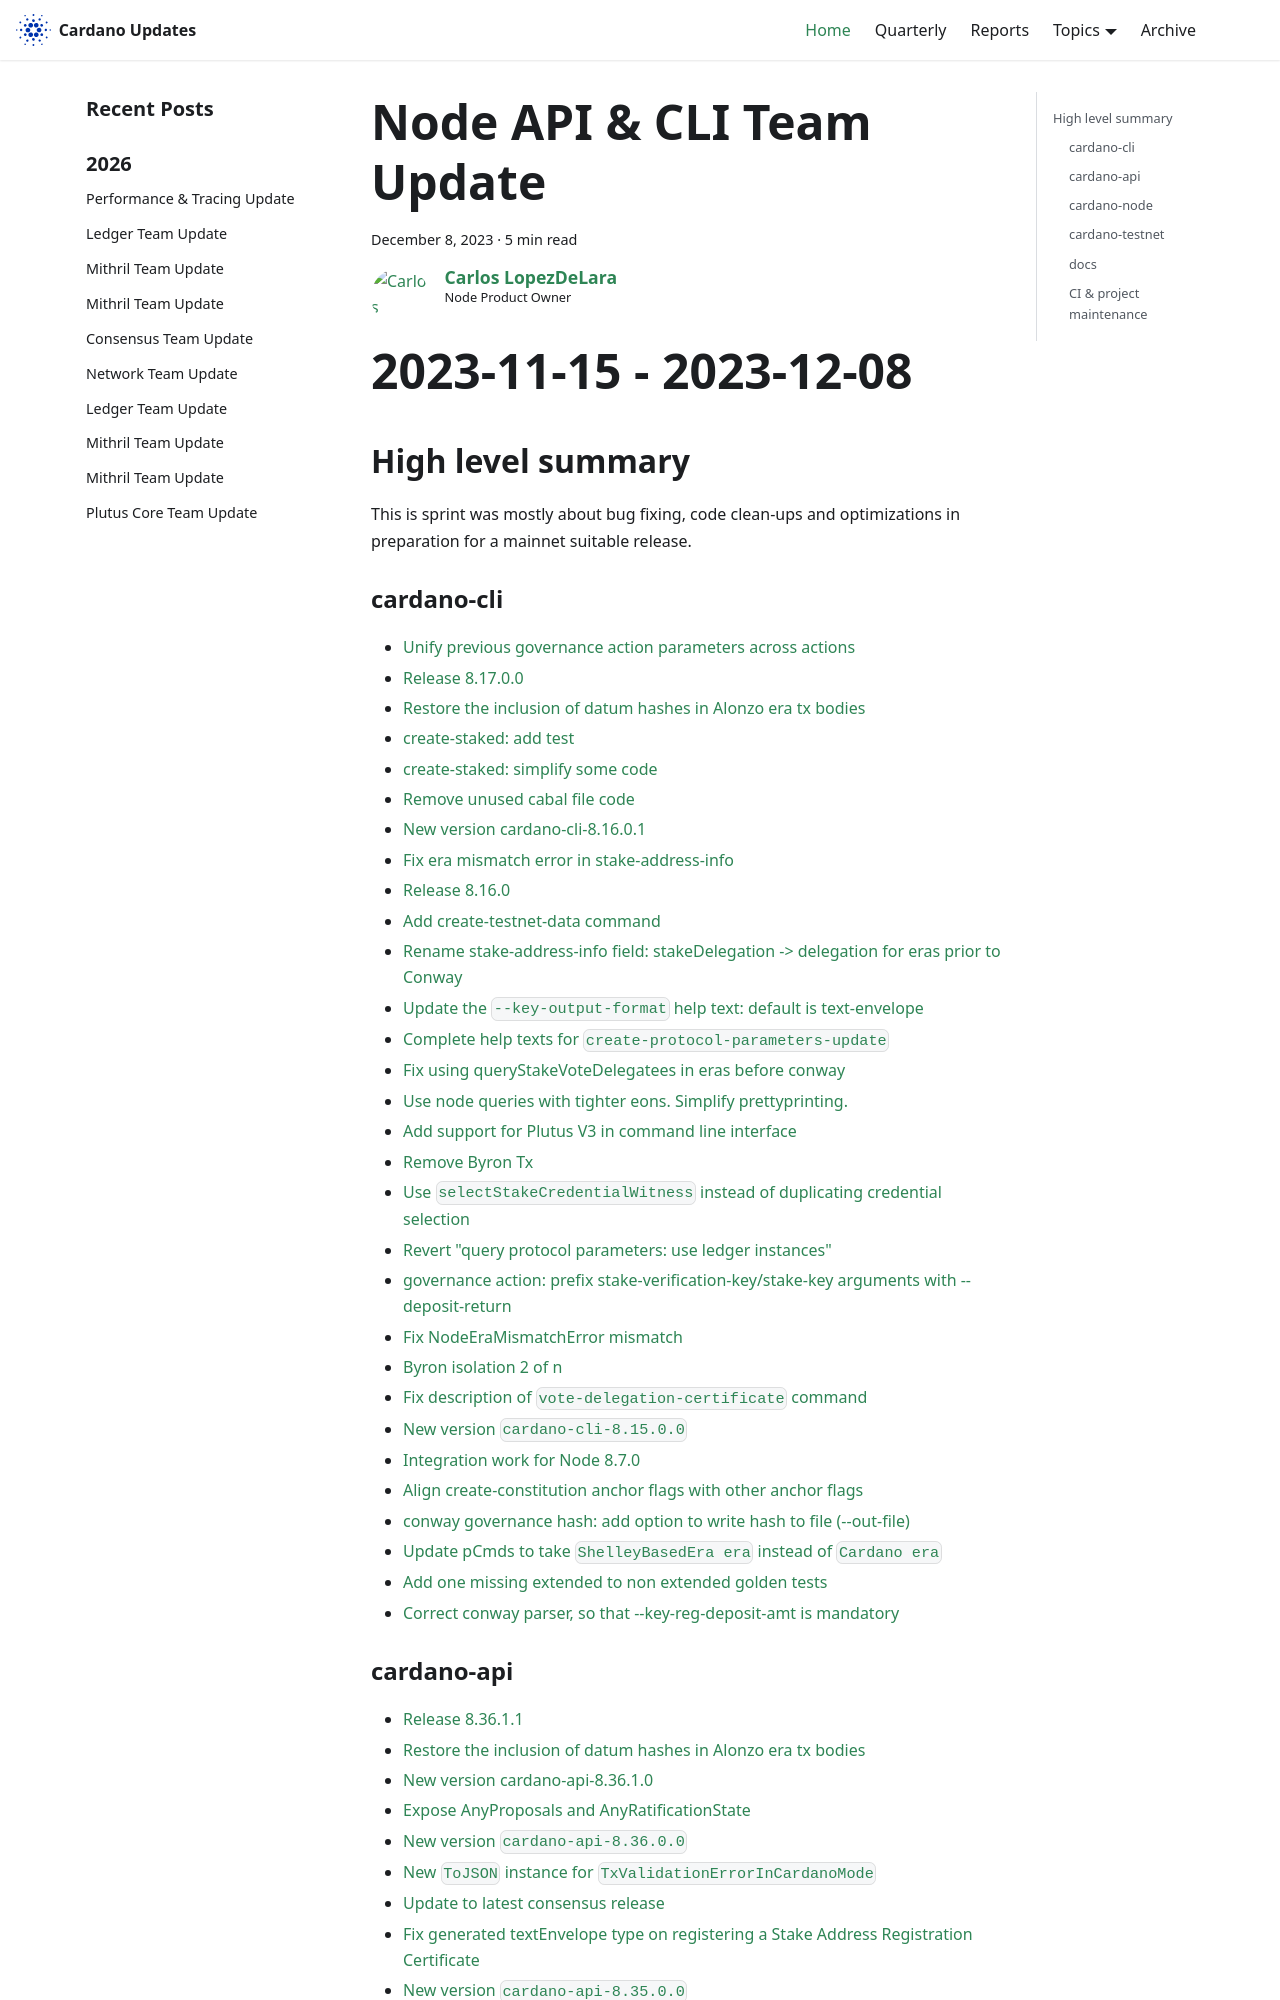

repository: IntersectMBO/cardano-updates · page: 2023-12-08-node-cli-api/index.html · generator: docusaurus

---
title: Node API & CLI Team Update
slug: 2023-12-08-node-cli-api
authors: carlos
tags: [cli-api]
hide_table_of_contents: false
---

# Node-Api-Cli Update
# 2023-11-15 - 2023-12-08

## High level summary

This is sprint was mostly about bug fixing, code clean-ups and optimizations in preparation for a mainnet suitable release.

### cardano-cli

- [Unify previous governance action parameters across actions](https://github.com/input-output-hk/cardano-cli/pull/511)
- [Release 8.17.0.0](https://github.com/input-output-hk/cardano-cli/pull/510)
- [ Restore the inclusion of datum hashes in Alonzo era tx bodies](https://github.com/input-output-hk/cardano-cli/pull/507)
- [create-staked: add test](https://github.com/input-output-hk/cardano-cli/pull/498)
- [create-staked: simplify some code](https://github.com/input-output-hk/cardano-cli/pull/497)
- [Remove unused cabal file code](https://github.com/input-output-hk/cardano-cli/pull/495)
- [New version cardano-cli-8.16.0.1](https://github.com/input-output-hk/cardano-cli/pull/491)
- [Fix era mismatch error in stake-address-info](https://github.com/input-output-hk/cardano-cli/pull/490)
- [Release 8.16.0](https://github.com/input-output-hk/cardano-cli/pull/489)
- [Add create-testnet-data command](https://github.com/input-output-hk/cardano-cli/pull/488)
- [Rename stake-address-info field: stakeDelegation -> delegation for eras prior to Conway](https://github.com/input-output-hk/cardano-cli/pull/487)
- [Update the `--key-output-format` help text: default is text-envelope](https://github.com/input-output-hk/cardano-cli/pull/486)
- [Complete help texts for `create-protocol-parameters-update`](https://github.com/input-output-hk/cardano-cli/pull/484)
- [Fix using queryStakeVoteDelegatees in eras before conway](https://github.com/input-output-hk/cardano-cli/pull/483)
- [Use node queries with tighter eons. Simplify prettyprinting.](https://github.com/input-output-hk/cardano-cli/pull/481)
- [Add support for Plutus V3 in command line interface](https://github.com/input-output-hk/cardano-cli/pull/479)
- [Remove Byron Tx](https://github.com/input-output-hk/cardano-cli/pull/478)
- [Use `selectStakeCredentialWitness` instead of duplicating credential selection](https://github.com/input-output-hk/cardano-cli/pull/476)
- [Revert "query protocol parameters: use ledger instances"](https://github.com/input-output-hk/cardano-cli/pull/475)
- [governance action: prefix stake-verification-key/stake-key arguments with --deposit-return](https://github.com/input-output-hk/cardano-cli/pull/470)
- [Fix NodeEraMismatchError mismatch](https://github.com/input-output-hk/cardano-cli/pull/469)
- [Byron isolation 2 of n](https://github.com/input-output-hk/cardano-cli/pull/467)
- [Fix description of `vote-delegation-certificate` command](https://github.com/input-output-hk/cardano-cli/pull/466)
- [New version `cardano-cli-8.15.0.0`](https://github.com/input-output-hk/cardano-cli/pull/464)
- [Integration work for Node 8.7.0](https://github.com/input-output-hk/cardano-cli/pull/463)
- [Align create-constitution anchor flags with other anchor flags](https://github.com/input-output-hk/cardano-cli/pull/460)
- [conway governance hash: add option to write hash to file (--out-file)](https://github.com/input-output-hk/cardano-cli/pull/459)
- [Update pCmds to take `ShelleyBasedEra era` instead of `Cardano era`](https://github.com/input-output-hk/cardano-cli/pull/458)
- [Add one missing extended to non extended golden tests](https://github.com/input-output-hk/cardano-cli/pull/457)
- [Correct conway parser, so that --key-reg-deposit-amt is mandatory](https://github.com/input-output-hk/cardano-cli/pull/456)
